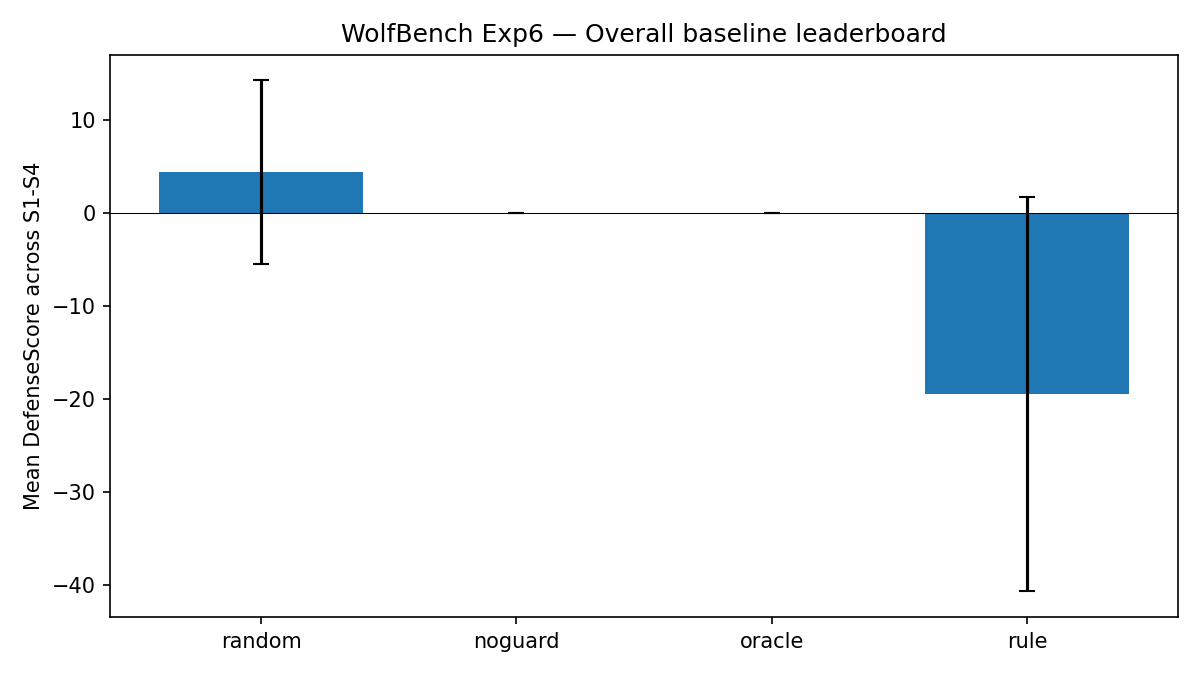

The file beside this chart, header and first rows:
defense, defense_score_mean, defense_score_std, threshold_shift_mean, collapse_rate_mean, utility_loss_mean, false_positive_rate_mean
random, 4.443, 9.902, 0.0, 0.45, 0.37, 0.0
noguard, 0.0, 0.0, 0.0, 0.4083, 0.0, 0.0
oracle, 0.0, 0.0, 0.0, 0.4083, 0.0, 0.0
rule, -19.43, 21.23, 0.0, 0.5, 5.381, 479.3
